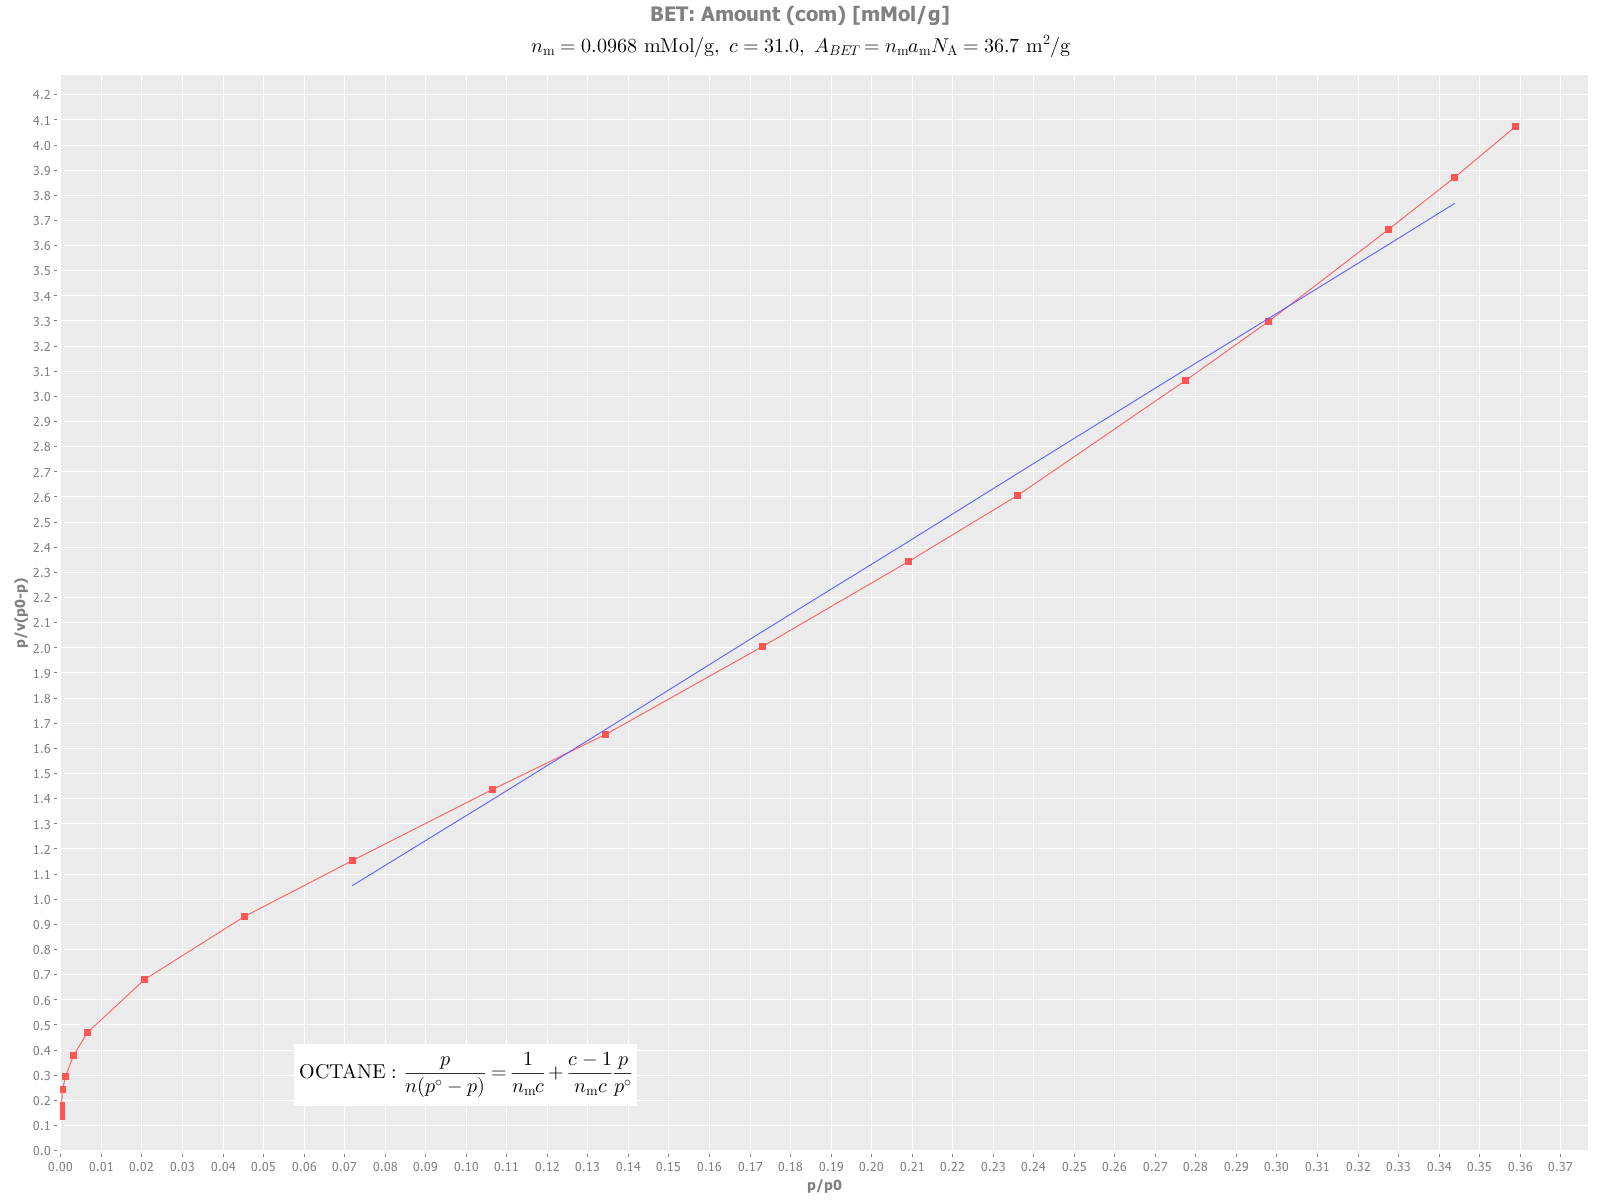

Source data for this figure (header and first rows):
id, injection-name, solvent-name, injection-time, duration, target-surface-coverage, actual-surface-coverage, col-temp, pressure-drop, exit-flow-rate, peak-area, peak-max-signal, peak-max-time, peak-com, peak-com-over-max, ret-vol-max, ret-vol-com, net-ret-time-max, net-ret-vol-max, net-ret-time-com, net-ret-vol-com, partial-pressure, pres-res-vol-max, pres-res-vol-com
4, injection1, OCTANE, 218, 80, 0.005, 0.004611, 303.1, 98.09, 9.997, 143.5, 8.765, 0.3615, 14.69, 40.64, 188.2, 7647, 0.005837, 3.038, 14.33, 7460, 5.05908941288589E-4, 1.60717677154736E-4, 0.3947
5, injection2, OCTANE, 434, 80, 0.01, 0.01002, 303.1, 99.82, 10.01, 312.3, 21.68, 4.469, 11.78, 2.636, 2327, 6133, 4.113, 2142, 11.42, 5946, 0.001248, 0.1133, 0.3145
6, injection3, OCTANE, 857, 70, 0.02, 0.01868, 303.1, 99.8, 9.99, 582.9, 46.51, 3.927, 9.783, 2.491, 2040, 5083, 3.571, 1856, 9.423, 4896, 0.002679, 0.09815, 0.259
7, injection4, OCTANE, 1672, 70, 0.04, 0.03628, 303.2, 99.47, 9.992, 1136, 125.2, 1.523, 6.829, 4.485, 791.5, 3550, 1.167, 606.7, 6.469, 3363, 0.007186, 0.03209, 0.1779
8, injection5, OCTANE, 2445, 60, 0.06, 0.05853, 303.1, 99.67, 9.997, 1841, 354.2, 0.8164, 6.194, 7.587, 424.5, 3221, 0.4607, 239.6, 5.834, 3034, 0.02023, 0.01267, 0.1605
9, injection6, OCTANE, 3179, 60, 0.08, 0.0776, 303.1, 99.43, 9.992, 2450, 1012, 0.6148, 4.773, 7.764, 319.6, 2481, 0.2591, 134.7, 4.413, 2294, 0.05761, 0.007123, 0.1213
10, injection7, OCTANE, 3877, 50, 0.1, 0.09377, 303.1, 99.72, 10.01, 2970, 2178, 0.5482, 3.686, 6.724, 285.4, 1919, 0.1924, 100.2, 3.326, 1732, 0.1233, 0.005301, 0.09161
11, injection8, OCTANE, 5478, 50, 0.15, 0.1331, 303.2, 99.9, 9.967, 4248, 6791, 0.5098, 2.724, 5.342, 264.3, 1412, 0.1541, 79.89, 2.364, 1225, 0.3834, 0.004226, 0.06481
12, injection9, OCTANE, 6908, 40, 0.2, 0.1742, 303.1, 99.66, 9.992, 5605, 15021, 0.5065, 1.948, 3.846, 263.2, 1013, 0.1508, 78.38, 1.588, 825.6, 0.8393, 0.004146, 0.04367
13, injection10, OCTANE, 8213, 40, 0.25, 0.2092, 303.1, 99.95, 10.01, 6774, 24024, 0.5215, 1.565, 3, 271.5, 814.4, 0.1658, 86.3, 1.205, 627.1, 1.331, 0.004565, 0.03317
14, injection11, OCTANE, 9438, 30, 0.3, 0.2489, 303.2, 99.64, 10.01, 8118, 35763, 0.5382, 1.245, 2.313, 280.2, 648.1, 0.1825, 94.99, 0.885, 460.8, 1.967, 0.005025, 0.02437
15, injection12, OCTANE, 10631, 30, 0.35, 0.2803, 303.1, 100.1, 10.01, 9193, 45347, 0.5481, 1.127, 2.056, 285.2, 586.3, 0.1924, 100.1, 0.7672, 399.1, 2.482, 0.005295, 0.02111
16, injection13, OCTANE, 11835, 20, 0.4, 0.3178, 303.1, 99.89, 9.99, 10494, 58738, 0.5647, 0.9053, 1.603, 293.4, 470.3, 0.209, 108.6, 0.5455, 283.4, 3.198, 0.005744, 0.01499
17, injection14, OCTANE, 13090, 20, 0.45, 0.3618, 303.1, 100.7, 10.01, 12034, 71583, 0.5831, 0.8161, 1.4, 303.3, 424.4, 0.2274, 118.3, 0.4563, 237.3, 3.863, 0.006256, 0.01255
18, injection15, OCTANE, 14431, 10, 0.5, 0.3997, 303.1, 100.6, 10.01, 13381, 81385, 0.5949, 0.7833, 1.317, 309.5, 407.5, 0.2392, 124.4, 0.4235, 220.3, 4.363, 0.006581, 0.01165
19, injection16, OCTANE, 15888, 10, 0.55, 0.4555, 303.1, 101.3, 10.01, 15381, 96503, 0.6214, 0.6842, 1.101, 323.1, 355.7, 0.2657, 138.2, 0.3244, 168.7, 5.129, 0.007308, 0.008921
20, injection17, OCTANE, 17482, 5, 0.6, 0.4962, 303.2, 101.4, 10, 16858, 104166, 0.6348, 0.6746, 1.063, 329.9, 350.6, 0.2791, 145, 0.3148, 163.6, 5.506, 0.007671, 0.008654
21, injection18, OCTANE, 21137, 5, 0.7, 0.5762, 303.1, 102, 9.992, 19790, 115619, 0.6564, 0.6415, 0.9772, 340.7, 332.9, 0.3007, 156.1, 0.2817, 146.2, 6.05, 0.008255, 0.007732
22, injection19, OCTANE, 25429, 5, 0.8, 0.6488, 303.2, 102.1, 10, 22481, 122579, 0.6698, 0.6397, 0.9551, 347.9, 332.3, 0.3141, 163.1, 0.2799, 145.4, 6.352, 0.008629, 0.007691
23, injection20, OCTANE, 30289, 5, 0.9, 0.7265, 303.2, 102.2, 10, 25376, 128953, 0.6865, 0.6343, 0.924, 356.5, 329.4, 0.3308, 171.8, 0.2745, 142.6, 6.631, 0.009085, 0.007541
